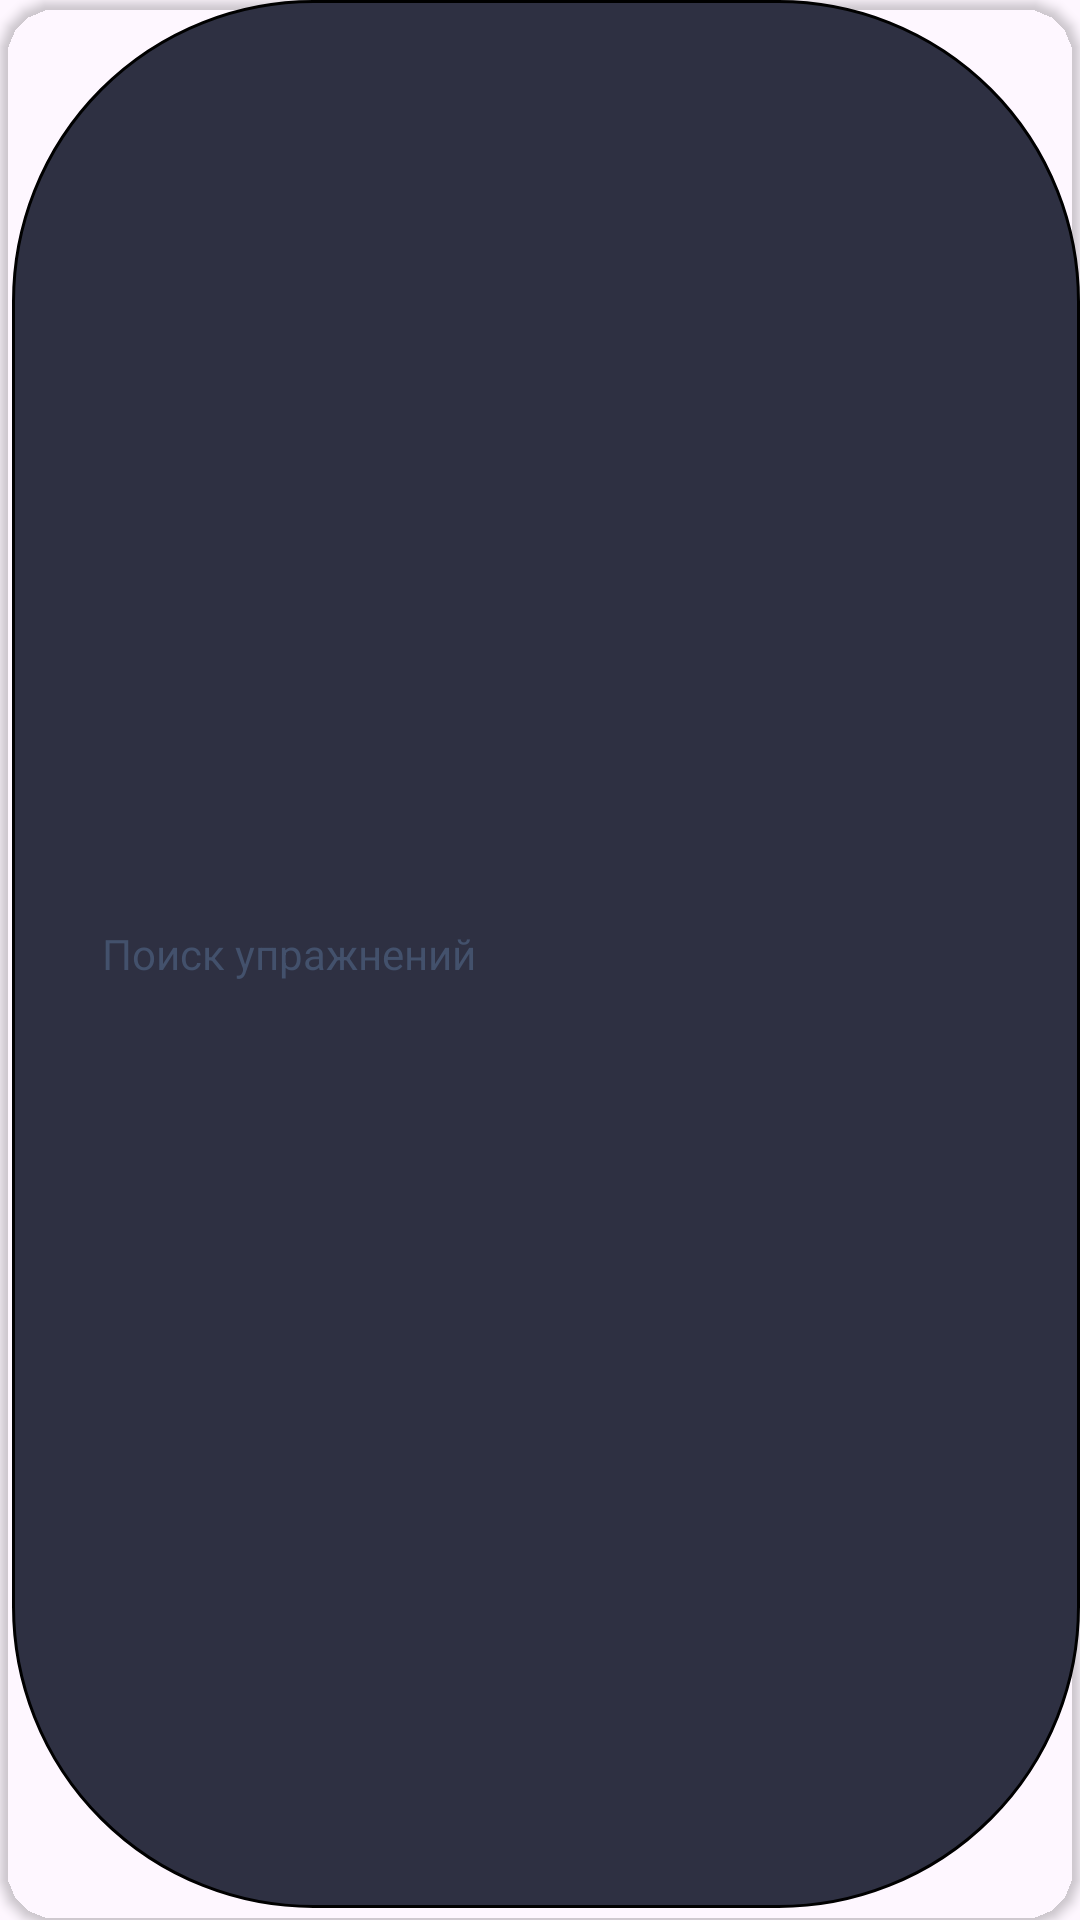

Reconstruct the res/layout file that produces this screen, plus the resources it refers to.
<!-- AndroidManifest.xml: application theme Theme.WorkoutApp -->
<!-- res/layout/custom_searchview.xml -->
<androidx.cardview.widget.CardView xmlns:android="http://schemas.android.com/apk/res/android"
    xmlns:app="http://schemas.android.com/apk/res-auto"
    xmlns:tools="http://schemas.android.com/tools"
    android:id="@+id/card_search"
    android:layout_width="match_parent"
    android:layout_height="40dp"

    android:gravity="center_vertical"
    android:orientation="horizontal"
    android:elevation="3dp"
    android:paddingTop="5dp"
    android:clickable="true"
    android:focusableInTouchMode="true"
    app:cardBackgroundColor="@android:color/transparent"
    app:cardCornerRadius="19dp">

    <androidx.constraintlayout.widget.ConstraintLayout
        android:id="@+id/CARD_search_CL"
        android:layout_width="match_parent"
        android:layout_height="match_parent"
        android:layout_marginStart="4dp"
        android:layout_marginBottom="4dp"
        android:background="@drawable/search_back">


        <ImageView
            android:id="@+id/iv_search_icon"
            android:layout_width="20dp"
            android:layout_height="20dp"
            android:adjustViewBounds="true"
            android:src="@drawable/ic_search"
            android:layout_marginTop="10dp"
            android:layout_marginStart="10dp"
            android:layout_marginBottom="10dp"
            app:layout_constraintBottom_toBottomOf="parent"
            app:layout_constraintStart_toStartOf="parent"
            app:layout_constraintTop_toTopOf="parent"
            app:tint="@color/light_gray2" />

        <EditText
            android:id="@+id/edt_search_text"
            android:layout_width="0dp"
            android:layout_height="match_parent"
            android:layout_marginEnd="40dp"
            android:background="@android:color/transparent"
            android:gravity="center_vertical"
            android:hint="@string/search_exercise"
            android:imeOptions="actionSearch"
            android:inputType="text"
            android:maxLines="1"
            app:layout_constraintHorizontal_weight="2"
            android:singleLine="true"
            android:textColor="@color/white"
            android:textColorHint="@color/light_gray2"
            android:textSize="14sp"
            app:layout_constraintBottom_toBottomOf="parent"
            app:layout_constraintEnd_toStartOf="@id/iv_clear_text"
            app:layout_constraintStart_toEndOf="@id/iv_search_icon"
            app:layout_constraintTop_toTopOf="parent" />

        <ImageView
            android:id="@+id/iv_clear_text"
            android:layout_width="40dp"
            android:layout_height="match_parent"
            android:padding="10dp"
            android:layout_marginEnd="10dp"
            android:adjustViewBounds="true"
            android:src="@drawable/ic_close_foreground"
            android:visibility="gone"
            app:layout_constraintBottom_toBottomOf="parent"
            app:layout_constraintEnd_toEndOf="parent"
            app:layout_constraintTop_toTopOf="parent" />
    </androidx.constraintlayout.widget.ConstraintLayout>

</androidx.cardview.widget.CardView>
<!-- resources referenced by this layout -->
<resources>
  <color name="light_gray2">#43516C</color>
  <color name="white">#FFFFFFFF</color>
  <!-- drawable ic_close_foreground (drawable) -->
  <vector xmlns:android="http://schemas.android.com/apk/res/android"
      android:width="200dp"
      android:height="200dp"
      android:viewportWidth="24"
      android:viewportHeight="24">
      <path
          android:pathData="M19.207,6.207a1,1 0,0 0,-1.414 -1.414L12,10.586 6.207,4.793a1,1 0,0 0,-1.414 1.414L10.586,12l-5.793,5.793a1,1 0,1 0,1.414 1.414L12,13.414l5.793,5.793a1,1 0,0 0,1.414 -1.414L13.414,12l5.793,-5.793z"
          android:fillColor="@color/white"
          android:fillType="evenOdd"/>
  </vector>
  <!-- drawable search_back (drawable) -->
  <?xml version="1.0" encoding="utf-8"?>
  <shape android:shape="rectangle"
      xmlns:android="http://schemas.android.com/apk/res/android">
      <solid android:color="@color/background_1"/>
      <corners android:radius="100dp"/>
      <stroke android:color="@color/black"
          android:width="1dp"/>
  </shape>
  <string name="search_exercise">Поиск упражнений</string>
  <style name="Theme.WorkoutApp" parent="Base.Theme.WorkoutApp" />
  <color name="background_1">#2E3042</color>
  <color name="black">#FF000000</color>
  <style name="Base.Theme.WorkoutApp" parent="Theme.Material3.DayNight.NoActionBar">
  
          <item name="colorPrimary">@color/white</item>
          <item name="colorOnPrimary">@color/black</item>
  
          <item name="colorSurface">@color/white</item>
          <item name="colorOnSurface">@color/black</item>
      </style>
</resources>
